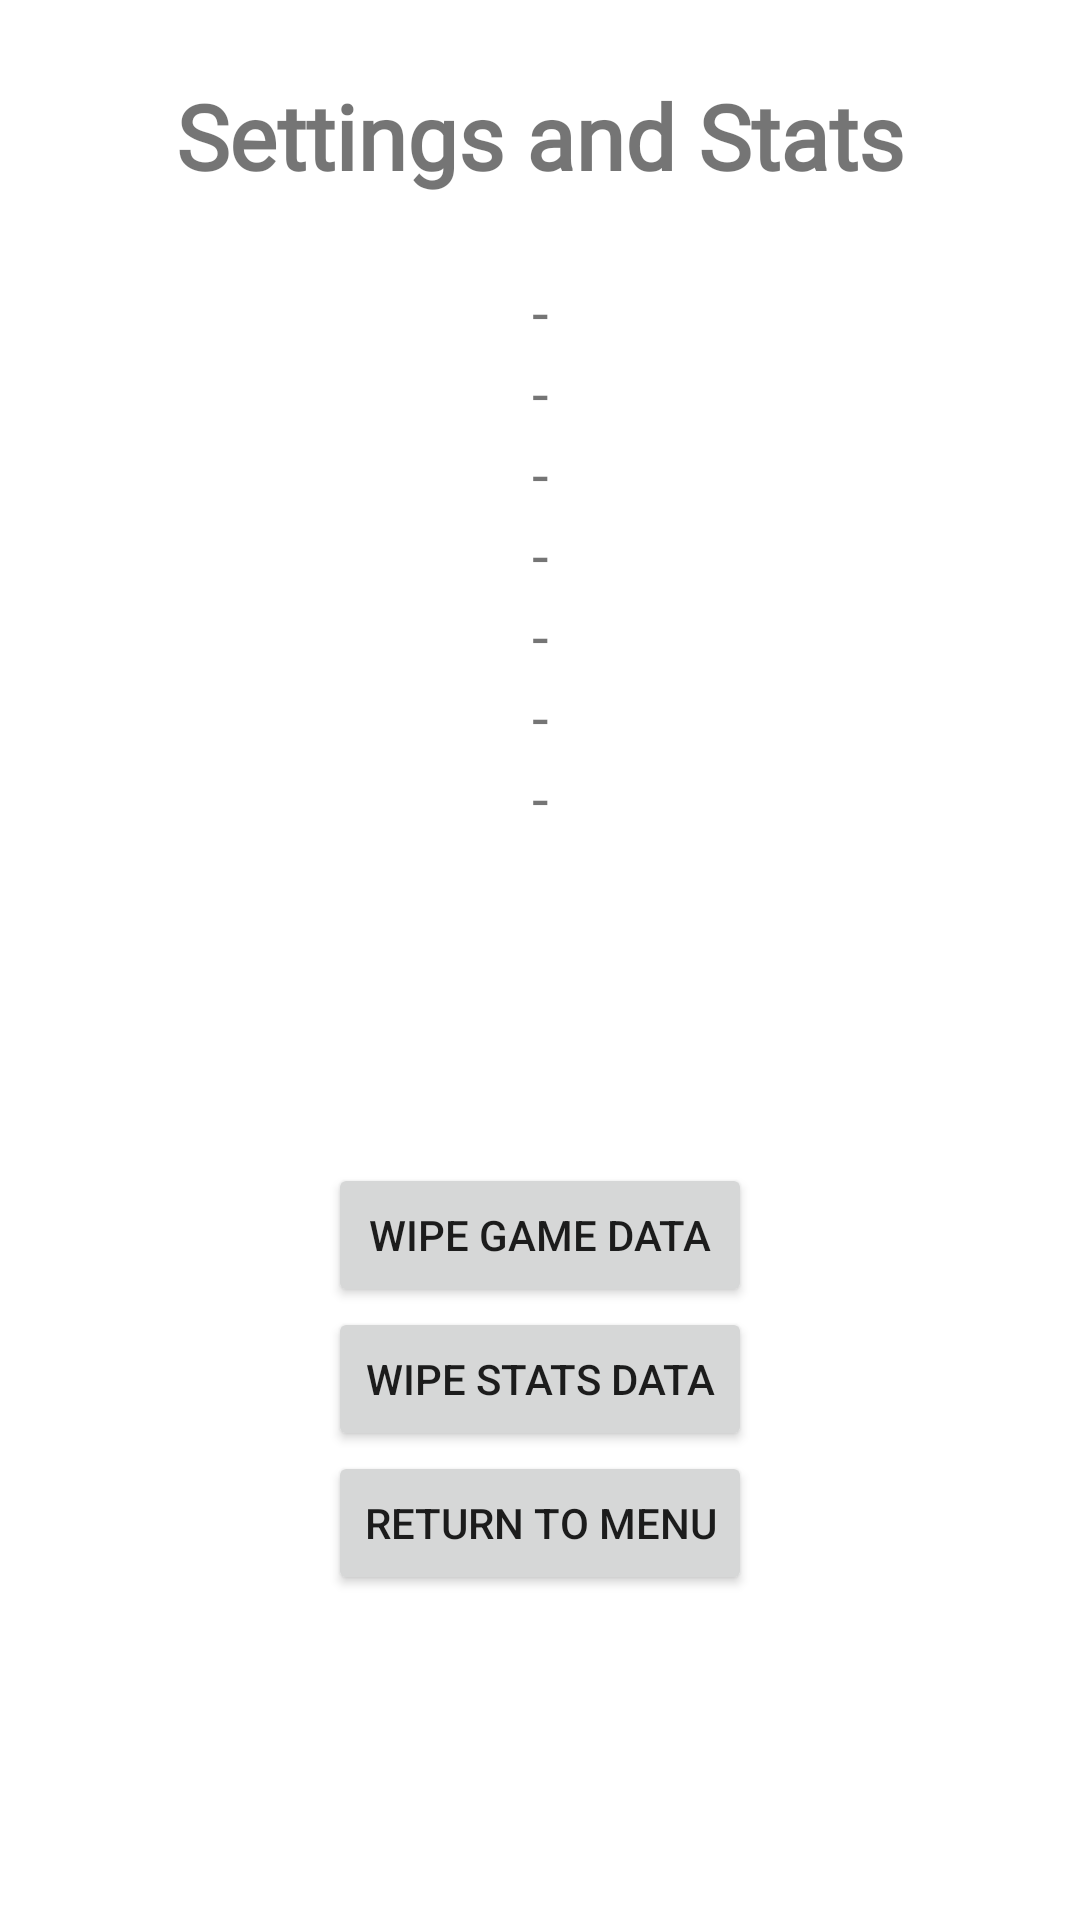

The Android layout XML behind this screen, and the referenced resources:
<!-- AndroidManifest.xml: application theme Theme.PomodoroGame -->
<!-- res/layout/fragment_settings.xml -->
<?xml version="1.0" encoding="utf-8"?>
<androidx.constraintlayout.widget.ConstraintLayout xmlns:android="http://schemas.android.com/apk/res/android"
    xmlns:app="http://schemas.android.com/apk/res-auto"
    xmlns:tools="http://schemas.android.com/tools"
    android:id="@+id/frameLayout2"
    android:layout_width="match_parent"
    android:layout_height="match_parent"
    tools:context=".view.SettingsFragment">

    <TextView
        android:id="@+id/settingsTitle"
        android:layout_width="wrap_content"
        android:layout_height="wrap_content"
        android:fontFamily="@font/lato"
        android:text="@string/settings_title"
        android:textSize="30sp"
        android:textStyle="bold"
        app:layout_constraintBottom_toTopOf="@+id/statsList"
        app:layout_constraintEnd_toEndOf="parent"
        app:layout_constraintStart_toStartOf="parent"
        app:layout_constraintTop_toTopOf="parent" />

    <LinearLayout
        android:id="@+id/statsList"
        android:layout_width="wrap_content"
        android:layout_height="wrap_content"
        android:orientation="vertical"
        app:layout_constraintBottom_toBottomOf="parent"
        app:layout_constraintEnd_toEndOf="parent"
        app:layout_constraintStart_toStartOf="parent"
        app:layout_constraintTop_toTopOf="parent"
        app:layout_constraintVertical_bias="0.2">

        <TextView
            android:id="@+id/completeToDoText"
            android:layout_width="match_parent"
            android:layout_height="wrap_content"
            android:fontFamily="@font/lato"
            android:text="@string/placeholder"
            android:textAlignment="viewStart"
            android:textSize="20sp" />

        <TextView
            android:id="@+id/deleteToDoText"
            android:layout_width="match_parent"
            android:layout_height="wrap_content"
            android:fontFamily="@font/lato"
            android:text="@string/placeholder"
            android:textAlignment="viewStart"
            android:textSize="20sp" />

        <TextView
            android:id="@+id/remainToDoText"
            android:layout_width="match_parent"
            android:layout_height="wrap_content"
            android:fontFamily="@font/lato"
            android:text="@string/placeholder"
            android:textAlignment="viewStart"
            android:textSize="20sp" />

        <TextView
            android:id="@+id/completeBPText"
            android:layout_width="match_parent"
            android:layout_height="wrap_content"
            android:fontFamily="@font/lato"
            android:text="@string/placeholder"
            android:textAlignment="viewStart"
            android:textSize="20sp" />

        <TextView
            android:id="@+id/timeBPText"
            android:layout_width="match_parent"
            android:layout_height="wrap_content"
            android:fontFamily="@font/lato"
            android:text="@string/placeholder"
            android:textAlignment="viewStart"
            android:textSize="20sp" />

        <TextView
            android:id="@+id/completeWPText"
            android:layout_width="match_parent"
            android:layout_height="wrap_content"
            android:fontFamily="@font/lato"
            android:text="@string/placeholder"
            android:textAlignment="viewStart"
            android:textSize="20sp" />

        <TextView
            android:id="@+id/timeWPText"
            android:layout_width="match_parent"
            android:layout_height="wrap_content"
            android:fontFamily="@font/lato"
            android:text="@string/placeholder"
            android:textAlignment="viewStart"
            android:textSize="20sp" />
    </LinearLayout>

    <LinearLayout
        android:id="@+id/buttonList"
        android:layout_width="wrap_content"
        android:layout_height="wrap_content"
        android:orientation="vertical"
        app:layout_constraintBottom_toBottomOf="parent"
        app:layout_constraintEnd_toEndOf="parent"
        app:layout_constraintStart_toStartOf="parent"
        app:layout_constraintTop_toBottomOf="@id/statsList">

        <Button
            android:id="@+id/wipeGameButton"
            android:layout_width="match_parent"
            android:layout_height="wrap_content"
            android:text="@string/wipe_game" />

        <Button
            android:id="@+id/wipeStatsButton"
            android:layout_width="match_parent"
            android:layout_height="wrap_content"
            android:text="@string/wipe_stats" />

        <Button
            android:id="@+id/menuButton"
            android:layout_width="wrap_content"
            android:layout_height="wrap_content"
            android:text="@string/return_button" />
    </LinearLayout>

</androidx.constraintlayout.widget.ConstraintLayout>
<!-- resources referenced by this layout -->
<resources>
  <string name="placeholder">-</string>
  <string name="return_button">Return to Menu</string>
  <string name="settings_title">Settings and Stats</string>
  <string name="wipe_game">Wipe game data</string>
  <string name="wipe_stats">Wipe stats data</string>
  <style name="Theme.PomodoroGame" parent="Theme.MaterialComponents.DayNight.DarkActionBar">
          
          <item name="colorPrimary">@color/purple_500</item>
          <item name="colorPrimaryVariant">@color/purple_700</item>
          <item name="colorOnPrimary">@color/white_theme</item>
          
          <item name="colorSecondary">@color/teal_200</item>
          <item name="colorSecondaryVariant">@color/teal_700</item>
          <item name="colorOnSecondary">@color/black</item>
          
          <item name="android:statusBarColor">?attr/colorPrimaryVariant</item>
          
      </style>
  <color name="purple_500">#FF6818A5</color>
  <color name="purple_700">#FF4A0A77</color>
  <color name="white_theme">#FFFFFFFF</color>
  <color name="teal_200">#FF03DAC5</color>
  <color name="teal_700">#FF018786</color>
  <color name="black">#FF000000</color>
</resources>
